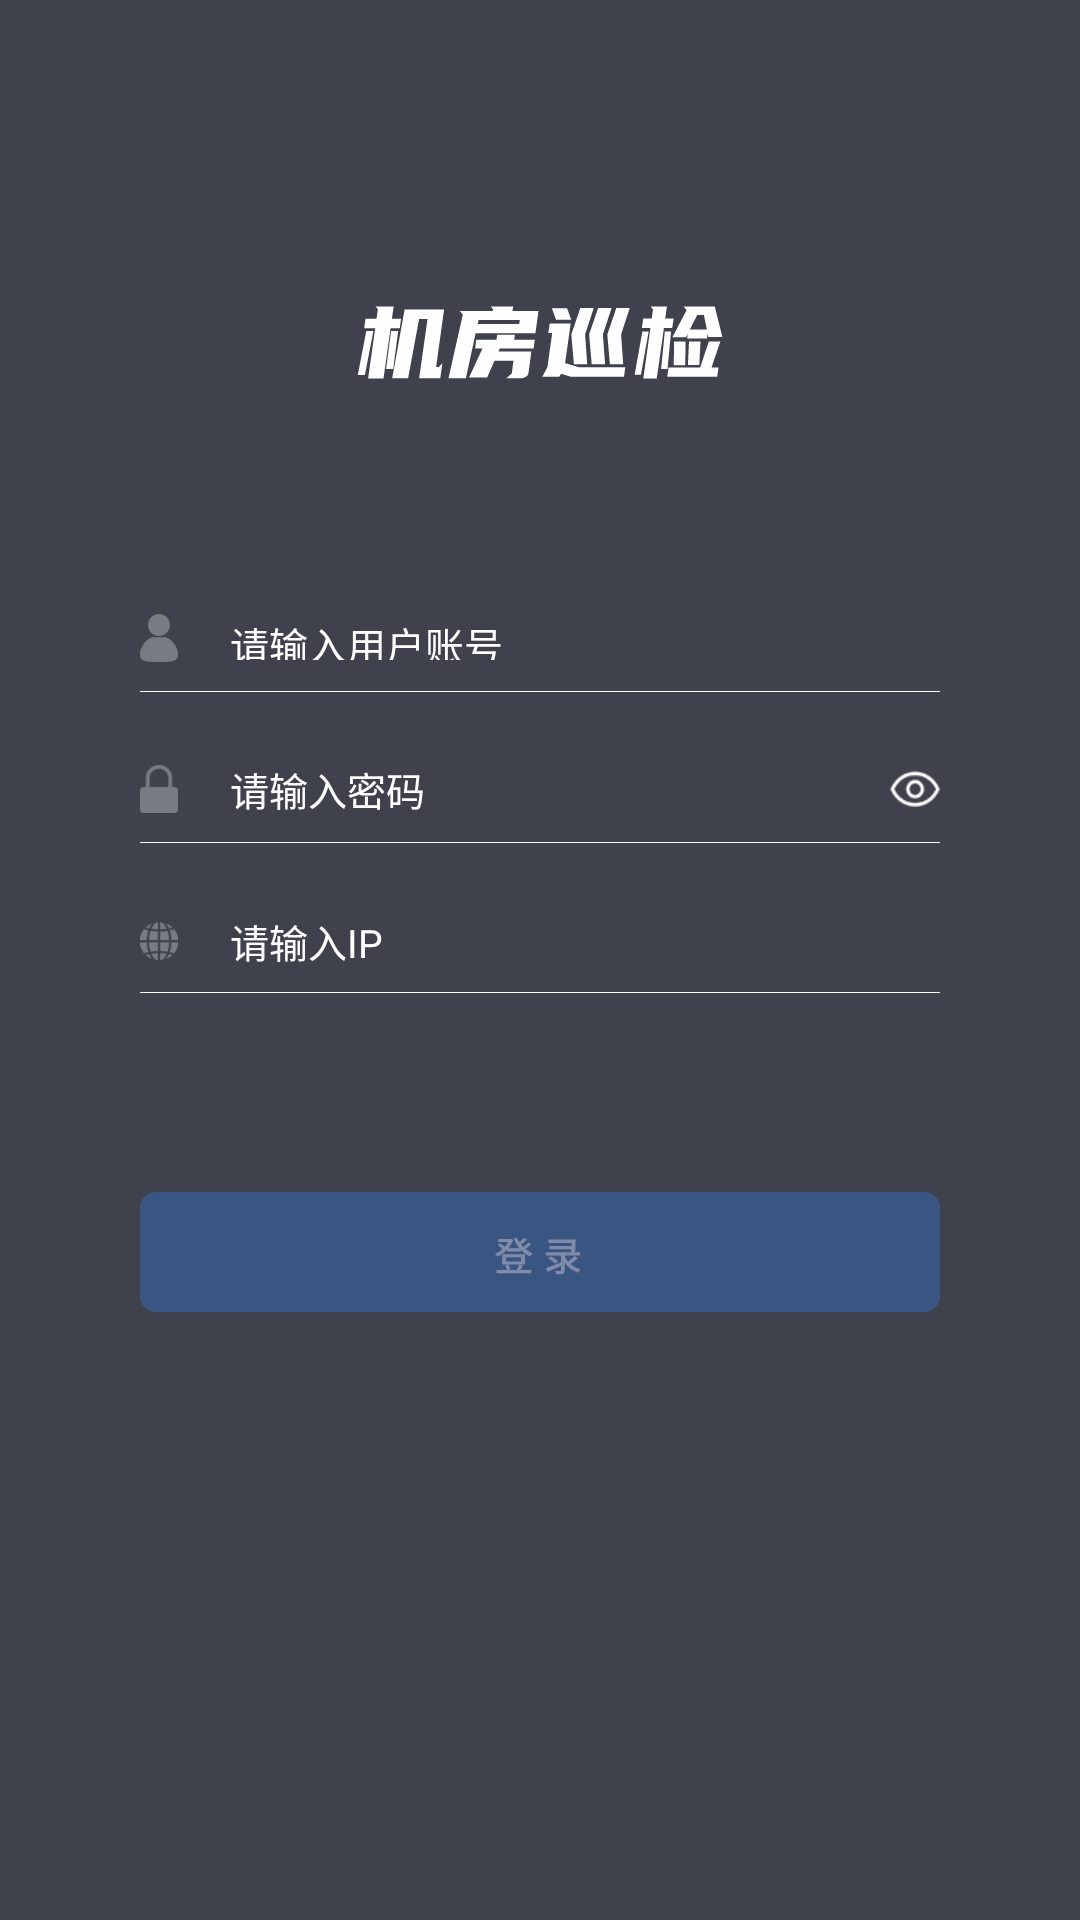

Reconstruct the res/layout file that produces this screen, plus the resources it refers to.
<!-- AndroidManifest.xml: application theme AppTheme -->
<!-- res/layout/activity_login.xml -->
<?xml version="1.0" encoding="utf-8"?>
<LinearLayout xmlns:android="http://schemas.android.com/apk/res/android"
    android:layout_width="match_parent"
    android:layout_height="match_parent"
    xmlns:app="http://schemas.android.com/apk/res-auto"
    android:orientation="vertical">
    <RelativeLayout
        android:layout_width="match_parent"
        android:layout_height="match_parent"
        android:background="#3F424D">
    <ImageView
        android:id="@+id/login_title"
        android:layout_width="122dp"
        android:layout_height="24.33dp"
        android:layout_marginTop="102dp"
        android:layout_marginBottom="513.67dp"
        android:layout_centerHorizontal="true"
        android:src="@mipmap/login_title"/>

    <RelativeLayout
        android:layout_width="266.67dp"
        android:layout_height="20dp"
        android:layout_marginTop="202.67dp"
        android:layout_centerHorizontal="true"
        android:orientation="horizontal">
        <ImageView
            android:id="@+id/login_user"
            android:layout_width="12.67dp"
            android:layout_height="16dp"
            android:layout_centerVertical="true"
            android:layout_marginEnd="298.67dp"
            android:src="@mipmap/login_user" />

        <EditText
            android:id="@+id/login_user_input"
            android:layout_width="match_parent"
            android:layout_height="15dp"
            android:layout_marginStart="30dp"
            android:background="@null"
            android:textColor="#FFFFFF"
            android:textColorHint="#FFFFFF"
            android:selectAllOnFocus="true"
            android:textSize="13sp"
            android:layout_centerVertical="true"
            android:singleLine="true"
            android:hint="@string/default_username">
        </EditText>
    </RelativeLayout>

        <TextView
            android:id="@+id/text_line"
            android:layout_centerHorizontal="true"
            android:layout_width="266.67dp"
            android:layout_height="0.33dp"
            android:layout_marginTop="230.33dp"
            android:background="#FFFFFF" />

    <RelativeLayout
            android:layout_width="266.67dp"
            android:layout_height="20dp"
            android:layout_marginTop="253dp"
            android:layout_centerHorizontal="true"
            android:orientation="horizontal">
            <ImageView
                android:id="@+id/login_password"
                android:layout_width="12.67dp"
                android:layout_height="16dp"
                android:layout_centerVertical="true"

                android:src="@mipmap/login_password" />


            <EditText
                android:id="@+id/login_password_input"
                android:layout_width="200dp"
                android:layout_height="match_parent"
                android:layout_marginStart="30dp"
                android:background="@null"
                android:textColor="#FFFFFF"
                android:inputType="textPassword"
                android:textColorHint="#FFFFFF"
                android:selectAllOnFocus="true"
                android:textSize="13sp"
                android:singleLine="true"
                android:layout_centerVertical="true"
                android:hint="@string/default_userpassword">
            </EditText>
        <ImageView
            android:id="@+id/password_eye"
            android:layout_width="match_parent"
            android:layout_height="match_parent"
            android:layout_marginStart="250dp"
            android:layout_centerVertical="true"
            android:src="@mipmap/open_eye"
            android:visibility="visible"
            >


        </ImageView>



    </RelativeLayout>
        <TextView
            android:layout_centerHorizontal="true"
            android:layout_width="266.67dp"
            android:layout_height="0.33dp"
            android:layout_marginTop="280.67dp"
            android:background="#FFFFFF" />

    <RelativeLayout
        android:layout_width="266.67dp"
            android:layout_height="20dp"
            android:layout_marginTop="303.67dp"
            android:layout_centerHorizontal="true"
            android:orientation="horizontal">
            <ImageView
                android:id="@+id/login_ip"
                android:layout_width="12.67dp"
                android:layout_height="16dp"
                android:layout_centerVertical="true"
                android:src="@mipmap/login_ip" />

            <EditText
                android:id="@+id/login_ip_input"
                android:layout_width="match_parent"
                android:layout_height="match_parent"
                android:layout_marginStart="30dp"
                android:background="@null"
                android:digits="0123456789."
                android:imeOptions="actionDone"
                android:textColorHint="#FFFFFF"
                android:selectAllOnFocus="true"
                android:textColor="#FFFFFF"
                android:textSize="13sp"
                android:singleLine="true"
                android:layout_centerVertical="true"
                android:hint="@string/default_login_ip">
            </EditText>
        </RelativeLayout>
        <TextView
            android:layout_centerHorizontal="true"
            android:layout_width="266.67dp"
            android:layout_height="0.33dp"
            android:layout_marginTop="330.67dp"
            android:background="#FFFFFF" />

    <ImageView
        android:id="@+id/login"
        android:layout_width="266.67dp"
        android:layout_height="40dp"
        android:layout_marginTop="397.33dp"
        android:layout_marginBottom="202.67dp"
        android:layout_centerHorizontal="true"
        android:src="@mipmap/login" />
        <ProgressBar
            android:id="@+id/loading"
            android:layout_width="wrap_content"
            android:layout_height="wrap_content"
            android:layout_gravity="center"
            android:layout_marginTop="397.33dp"
            android:layout_marginBottom="202.67dp"
            android:layout_centerHorizontal="true"
            android:visibility="gone"
            />
    </RelativeLayout>


    </LinearLayout>
<!-- resources referenced by this layout -->
<resources>
  <!-- mipmap login: png bitmap (mipmap-hdpi, 2822 bytes) -->
  <!-- mipmap login_ip: png bitmap (mipmap-hdpi, 688 bytes) -->
  <!-- mipmap login_password: png bitmap (mipmap-hdpi, 345 bytes) -->
  <!-- mipmap login_title: png bitmap (mipmap-hdpi, 6718 bytes) -->
  <!-- mipmap login_user: png bitmap (mipmap-hdpi, 462 bytes) -->
  <!-- mipmap open_eye: png bitmap (mipmap-hdpi, 517 bytes) -->
  <string name="default_login_ip">"请输入IP"</string>
  <string name="default_username">"请输入用户账号"</string>
  <string name="default_userpassword">"请输入密码"</string>
  <style name="AppTheme" parent="Theme.AppCompat.Light.DarkActionBar">
          
          <item name="colorPrimary">@color/colorPrimary</item>
          <item name="colorPrimaryDark">@color/colorPrimaryDark</item>
          <item name="colorAccent">@color/colorAccent</item>
          <item name="windowNoTitle">false</item>
          <item name="windowActionBar">true</item>
          <item name="android:windowTranslucentStatus">true</item>
      </style>
  <color name="colorPrimary">#C2C2C2</color>
  <color name="colorPrimaryDark">#3700B3</color>
  <color name="colorAccent">#03DAC5</color>
</resources>
